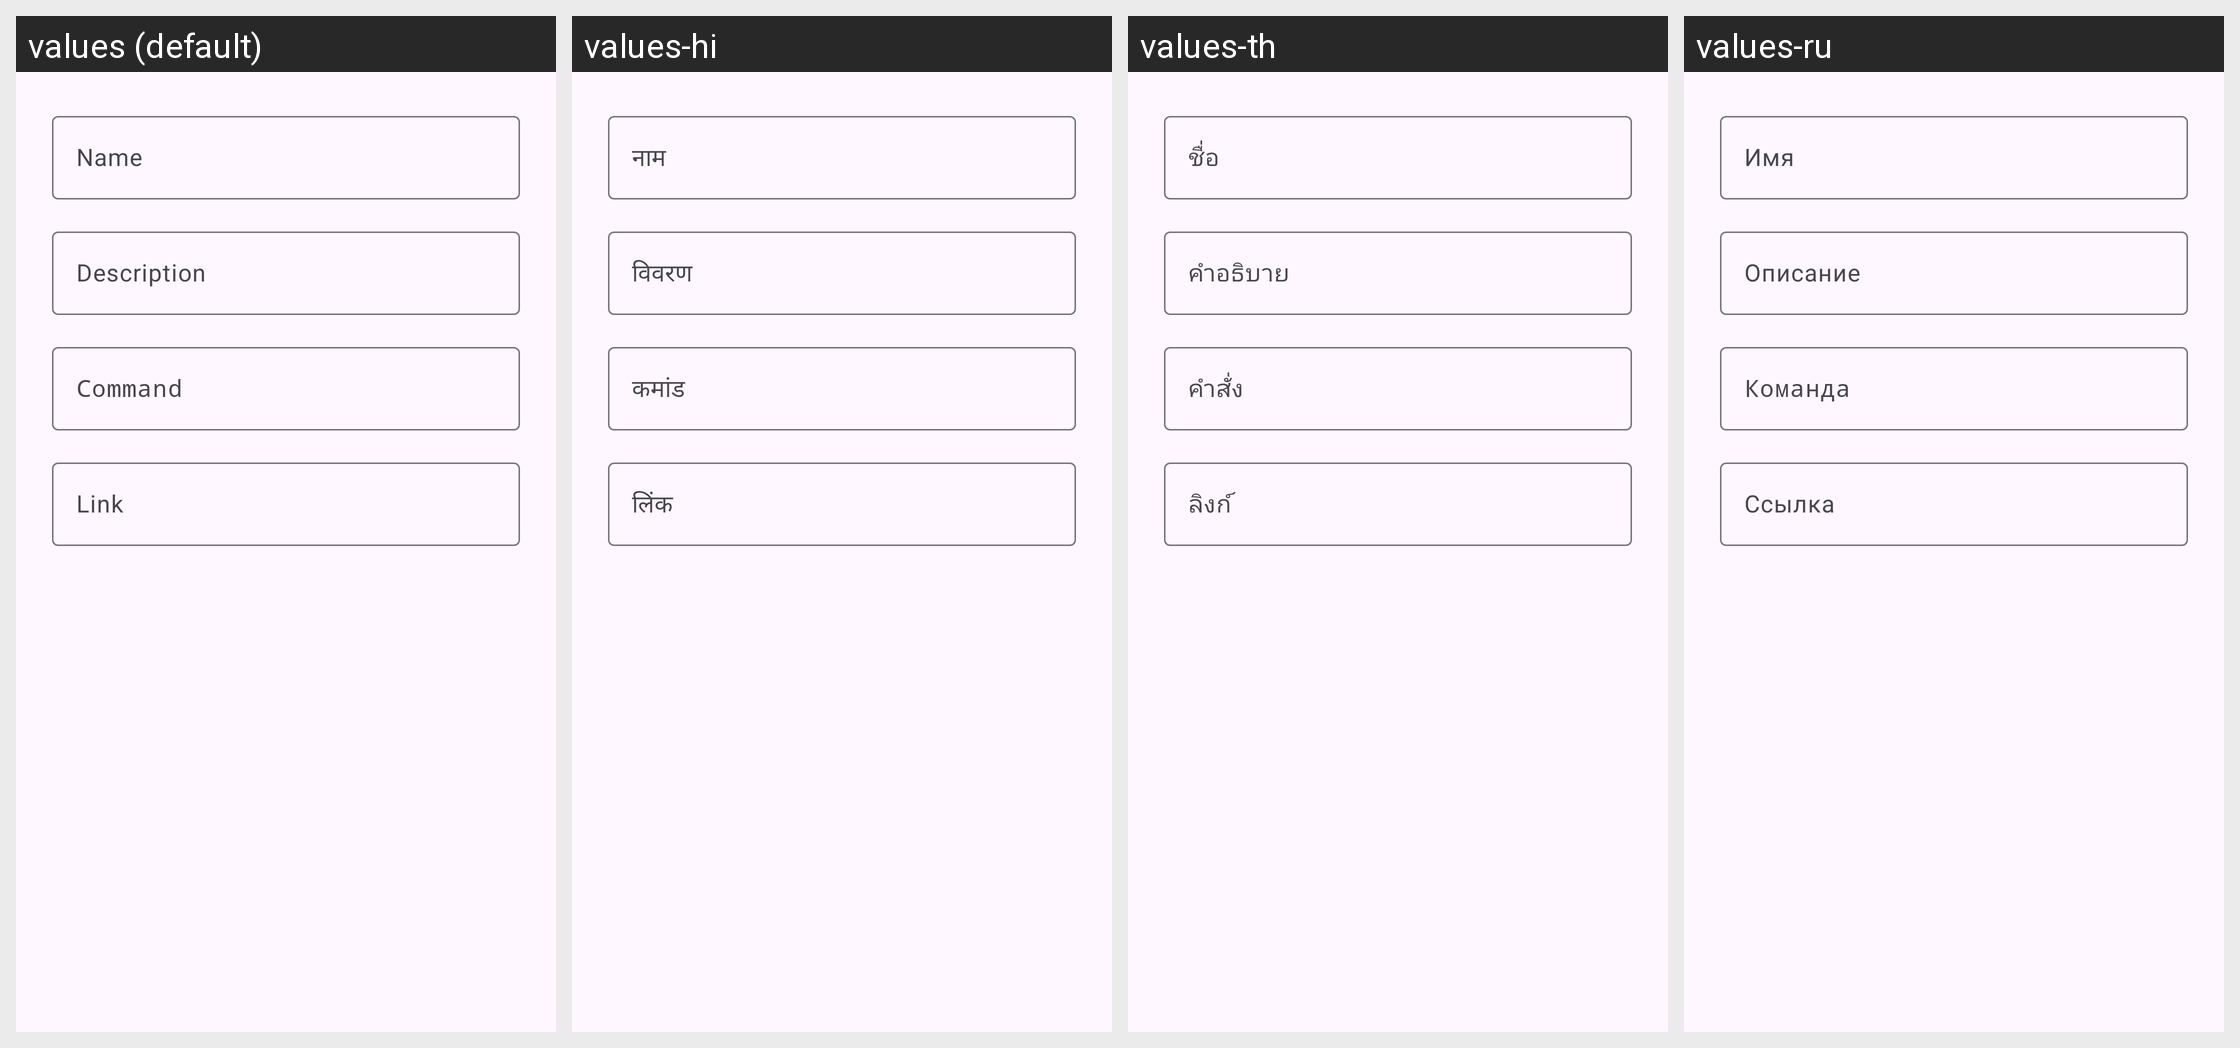

Here is an Android app screen in its default locale and in the app's own translations. Write out the translated-string differences for the strings that appear on this screen.
Android screen res/layout/tc4_dialog_feature_edit.xml rendered under 4 locales, left to right: values (default), values-hi, values-th, values-ru. Device: Nexus 5 (rendered at 1080×1920; each locale shown at half size, 540×960, under a caption strip naming it); theme Theme.TinyContainer.
Other locales in the repository, not shown: values-ar, values-bn, values-ckb, values-cs, values-de, values-fa, values-fr, values-gl, values-id, values-it, values-ja, values-ko, values-lv, values-ms, values-nb-rNO, values-nl, values-pl, values-pt, values-pt-rBR, values-sr, values-sv, values-sw, values-ta, values-tr, values-uk, values-vi, values-zh-rCN, values-zh-rTW.
Strings drawn on this screen, with the default value and each locale's value (text and hints the layout hard-codes, and strings that could not be matched under every locale, appear in the picture but are not listed):

tc4_hint_name
  values: Name
  values-hi: नाम
  values-th: ชื่อ
  values-ru: Имя

tc4_hint_description
  values: Description
  values-hi: विवरण
  values-th: คำอธิบาย
  values-ru: Описание

tc4_hint_command
  values: Command
  values-hi: कमांड
  values-th: คำสั่ง
  values-ru: Команда

tc4_hint_link
  values: Link
  values-hi: लिंक
  values-th: ลิงก์
  values-ru: Ссылка
